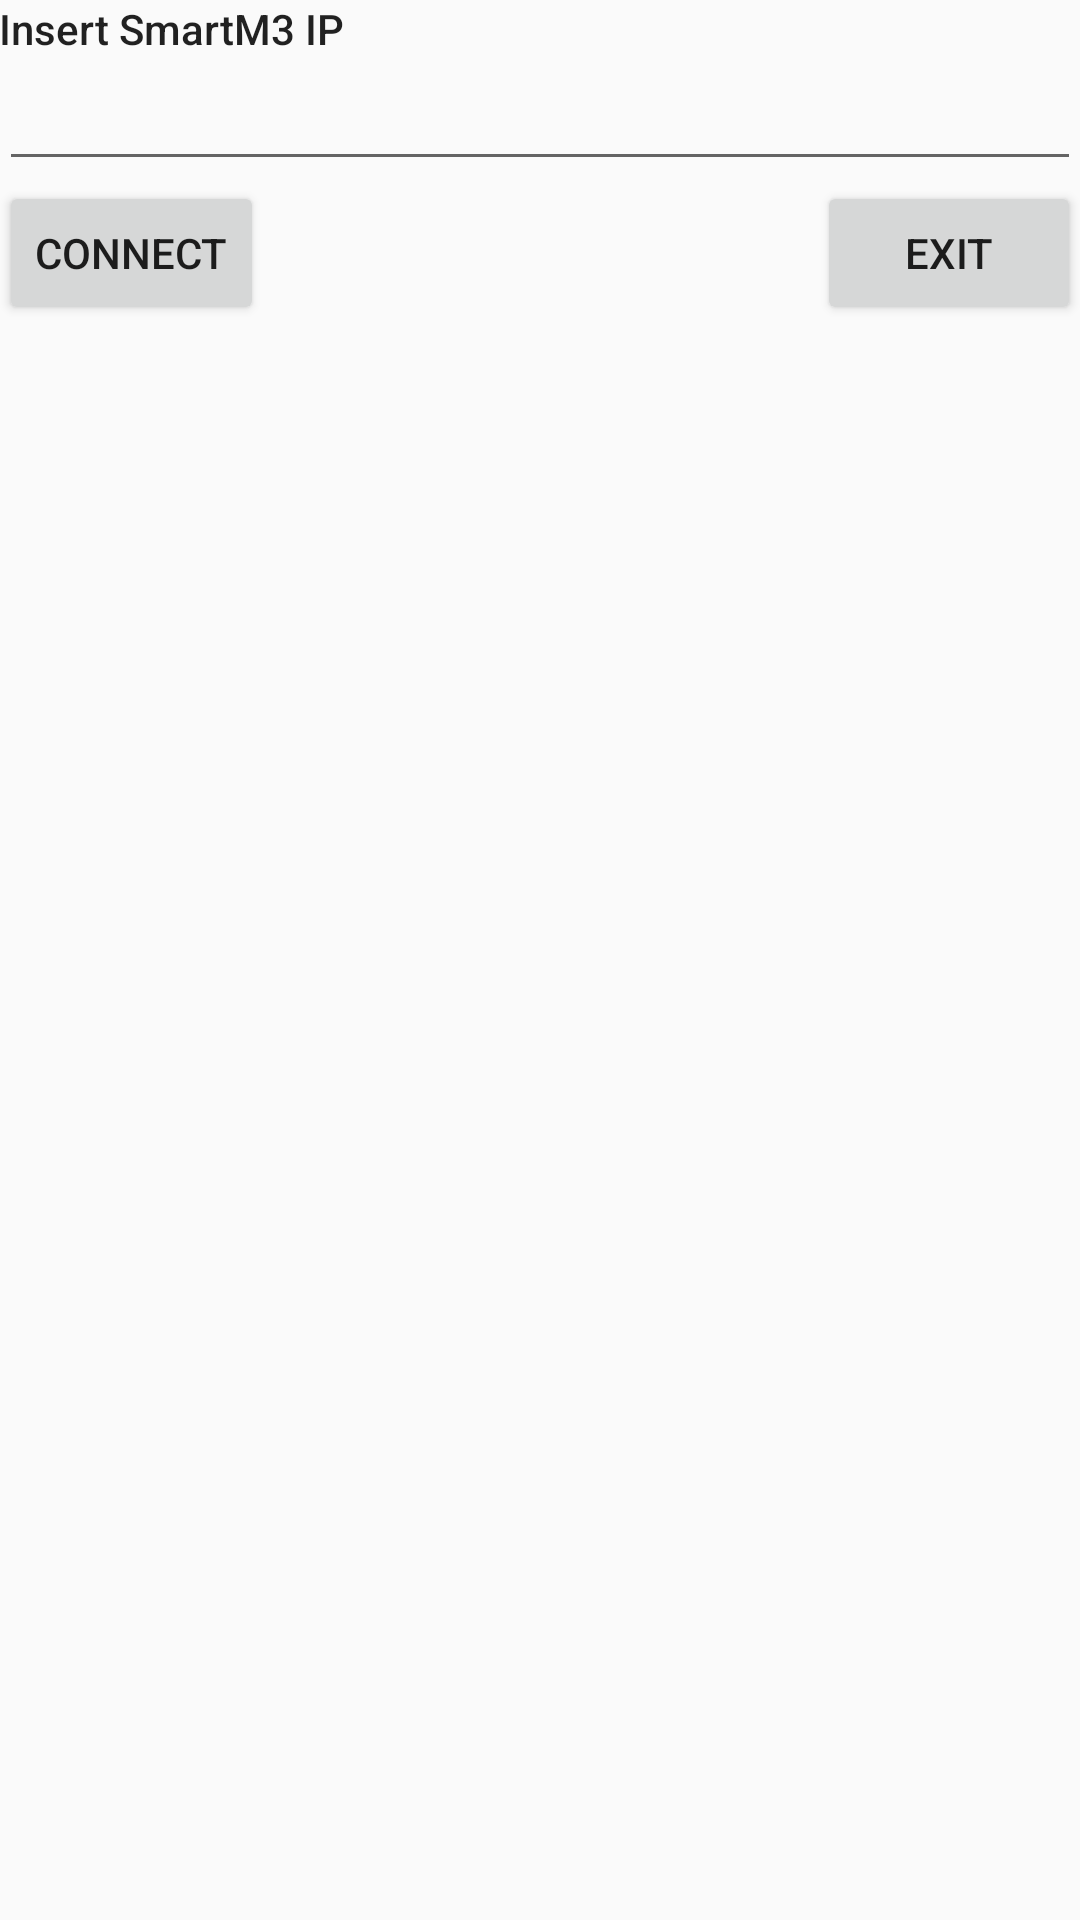

Produce the Android XML layout that renders to this screen, including the resource entries it uses.
<!-- AndroidManifest.xml: application theme AppTheme -->
<!-- res/layout/activity_main.xml -->
<?xml version="1.0" encoding="utf-8"?>
<LinearLayout xmlns:android="http://schemas.android.com/apk/res/android"
    xmlns:tools="http://schemas.android.com/tools" android:layout_width="match_parent"
    android:layout_height="match_parent" android:paddingLeft="@dimen/activity_horizontal_margin"
    android:orientation="vertical"
    android:paddingRight="@dimen/activity_horizontal_margin"
    android:paddingTop="@dimen/activity_vertical_margin"
    android:paddingBottom="@dimen/activity_vertical_margin" tools:context=".MainActivity"
    android:weightSum="1">

    <TextView android:text="Insert SmartM3 IP" android:layout_width="128dp"
        android:layout_height="wrap_content"
        android:id="@+id/textView"
        android:layout_gravity="left"
        style="@style/Base.TextAppearance.AppCompat.Body2" />

    <EditText
        android:layout_width="match_parent"
        android:layout_height="wrap_content"
        android:id="@+id/ip_address"
        android:inputType="number|numberDecimal"
        android:digits="0123456789." />

    <RelativeLayout
        android:layout_width="match_parent"
        android:layout_height="50dp">

        <Button
            android:layout_width="wrap_content"
            android:layout_height="wrap_content"
            android:text="Connect"
            android:id="@+id/button"
            android:onClick="onClick" />

        <Button
            android:layout_width="wrap_content"
            android:layout_height="wrap_content"
            android:text="EXIT"
            android:id="@+id/button2"
            android:onClick="exit"
            android:layout_gravity="center_horizontal"
            android:layout_alignParentTop="true"
            android:layout_alignParentRight="true"
            android:layout_alignParentEnd="true" />
    </RelativeLayout>

</LinearLayout>
<!-- resources referenced by this layout -->
<resources>
  <style name="AppTheme" parent="Theme.AppCompat.Light.DarkActionBar">
          
          <item name="colorPrimary">@color/colorPrimary</item>
          <item name="colorPrimaryDark">@color/colorPrimaryDark</item>
          <item name="colorAccent">@color/colorAccent</item>
      </style>
  <color name="colorPrimary">#3F51B5</color>
  <color name="colorPrimaryDark">#303F9F</color>
  <color name="colorAccent">#FF4081</color>
</resources>
